Run: headless pygame with SDL's dummy video driver; simulated clock (each Clock.tick advances the game by its frame time, no real sleeping); random seed 0; keys injected as events and as key.get_pressed() state; no mouse input.
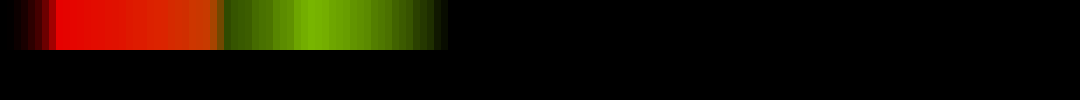
Frame 1 of 4 · flips 1–60 · no input
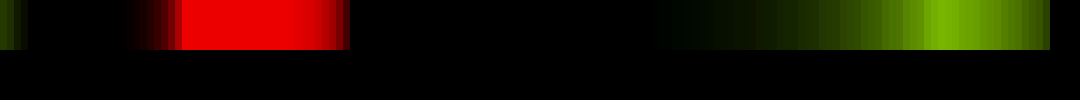
Frame 2 of 4 · flips 61–180 · tapped SPACE, RETURN · held RIGHT (→), D
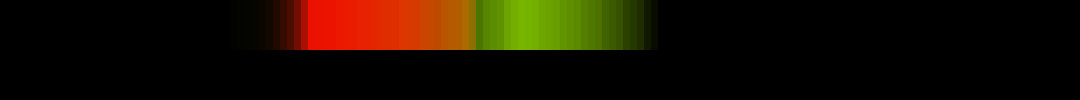
Frame 3 of 4 · flips 181–300 · held DOWN (↓), S
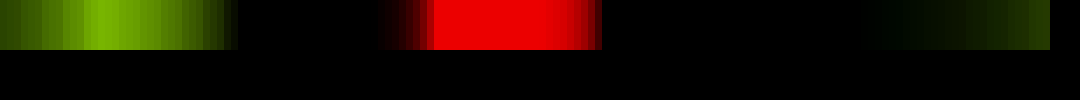
Frame 4 of 4 · flips 301–420 · held LEFT (←), A, UP (↑), W

The pygame program that drew these frames:

import pygame
import time
import random

def wrap_value(value, min_value, max_value):
    while value < min_value:
        value += max_value - min_value
    value %= max_value
    return value

def lerp(a, b, t):
    return a + (b - a) * t
def lerp_color_hsv(hsv1, hvs2, t):
    return (
        lerp(hsv1[0], hvs2[0], t),
        lerp(hsv1[1], hvs2[1], t),
        lerp(hsv1[2], hvs2[2], t)
    )

def lerp_color_int(color1, color2, t):
    return (
        int(lerp(color1[0], color2[0], t)),
        int(lerp(color1[1], color2[1], t)),
        int(lerp(color1[2], color2[2], t))
    )

def wheel(pos):
    wrap_value(pos, 0, 255)
    if pos < 85:
        return (pos * 3, 255 - pos * 3, 0)
    elif pos < 170:
        pos -= 85
        return (255 - pos * 3, 0, pos * 3)
    else:
        pos -= 170
        return (0, pos * 3, 255 - pos * 3)

def int_rgb_to_float_hsv(r, g, b):
    r, g, b = r / 255, g / 255, b / 255
    cmax = max(r, g, b)
    cmin = min(r, g, b)
    delta = cmax - cmin

    if delta == 0:
        h = 0
    elif cmax == r:
        h = (60 * ((g - b) / delta) + 360) % 360
    elif cmax == g:
        h = (60 * ((b - r) / delta) + 120) % 360
    elif cmax == b:
        h = (60 * ((r - g) / delta) + 240) % 360

    if cmax == 0:
        s = 0
    else:
        s = delta / cmax

    v = cmax
    h /= 360
    return h, s, v

def hsv_to_rgb(h, s, v):
    wrap_value(h, 0, 1)
    wrap_value(s, 0, 1)
    wrap_value(v, 0, 1)
    c = v * s
    x = c * (1 - abs((h * 6) % 2 - 1))
    m = v - c

    if 0 <= h < 1/6 or h == 1:
        r, g, b = c, x, 0
    elif 1/6 <= h < 2/6:
        r, g, b = x, c, 0
    elif 2/6 <= h < 3/6:
        r, g, b = 0, c, x
    elif 3/6 <= h < 4/6:
        r, g, b = 0, x, c
    elif 4/6 <= h < 5/6:
        r, g, b = x, 0, c
    elif 5/6 <= h < 1:
        r, g, b = c, 0, x

    r, g, b = (r + m) * 255, (g + m) * 255, (b + m) * 255

    return int(r), int(g), int(b)
class Brush:
    def __init__(self, pixel_buffer, position = 0, hue = 0.0, sat=0.0, val=0.0, size = 1, speed = 0.001, direction = 1, offset = 0, step = 1, mirror = True,blend_strength = 0.5):
        self.position = position
        self.size = size
        self.speed = speed
        self.direction = direction
        self.offset = offset
        self.step = step
        self.mirror = mirror
        self.pixel_buffer = pixel_buffer
        self.total_pixels = pixel_buffer.num_pixels
        self.blend_strength = blend_strength
        # self.fade_speed = fade_speed
        
        self.hue = hue
        self.sat = 1
        self.val = 1
        self.age = 0
        
    def get_color_hsv(self):
        return wrap_value(self.hue,0,1), self.sat, self.val
    def get_color_rgb(self):
        return hsv_to_rgb(*self.get_color_hsv())


        

    def draw(self):
        pixel_id_offset = wrap_value(int(self.position * self.total_pixels) + self.offset, 0, self.total_pixels)
        for i in range(self.size):
            pixel_id_primary = wrap_value(pixel_id_offset + (i * self.step), 0, self.total_pixels) 
            self.pixel_buffer.add_color_target(pixel_id_primary, self.get_color_hsv(),self.blend_strength)
            if self.mirror:
                pixel_id_mirror = wrap_value(self.total_pixels - pixel_id_primary - 1, 0, self.total_pixels)
                self.pixel_buffer.add_color_target(pixel_id_mirror, self.get_color_hsv(),self.blend_strength)

            

    def move(self):
        self.position += (self.speed * self.direction)
        self.position %= 1
        self.hue = wrap_value(self.hue, 0, 1)
        self.age += 1


class PixelBuffer:
    def __init__(self, num_pixels, fade_speed=0.01):
        self.num_pixels = num_pixels
        self.hsv_target_buffer = [[((0.0, 0.0, 0.0),0.5)] for _ in range(num_pixels)]
        self.fade_speed = fade_speed
        self.rgb_target = []
        self.hsv_target = []

    def add_color_target(self, pixel_id, color, blend_strength):
        self.hsv_target_buffer[pixel_id].append((color, blend_strength))

    def clear_color_target(self, pixel_id):
        self.hsv_target_buffer[pixel_id] = [((0.0, 0.0, 0.0), 0.5)]

    def blend(self):
        self.rgb_target = []
        self.hsv_target = []
        for pixel_id in range(self.num_pixels):
            if len(self.hsv_target_buffer[pixel_id]) == 0:
                self.rgb_target.append((0, 0, 0))
                self.hsv_target.append((0.0, 0.0, 0.0))
                continue
            result_hsv, blend_strength = self.hsv_target_buffer[pixel_id][0]
            result_h, result_s, result_v = result_hsv
            while len(self.hsv_target_buffer[pixel_id]) > 1:
                first_hsv,fist_blend_strength = self.hsv_target_buffer[pixel_id][0]
                second_hsv,second_blend_strength = self.hsv_target_buffer[pixel_id][1]
                blend_strength = 1 - (1 - blend_strength) * (1 - second_blend_strength)
                if first_hsv[1] == 0:
                    result_h = second_hsv[0]
                elif second_hsv[1] == 0:
                    result_h = first_hsv[0]
                else:
                    result_h = lerp(first_hsv[0], second_hsv[0], blend_strength)
                result_s = lerp(first_hsv[1], second_hsv[1], blend_strength)
                result_v = lerp(first_hsv[2], second_hsv[2], blend_strength)
                # remove first color and repeat
                self.hsv_target_buffer[pixel_id].pop(0)
            self.hsv_target_buffer[pixel_id].pop(0)
            pixel_color_hsv = (result_h, result_s, result_v)
            pixel_color_rgb = hsv_to_rgb(*pixel_color_hsv)
            self.rgb_target.append(pixel_color_rgb)
            self.hsv_target.append(pixel_color_hsv)

    def fade_targets(self):
        for pixel_id in range(self.num_pixels):
            self.rgb_target[pixel_id] = lerp_color_int(self.rgb_target[pixel_id], (0, 0, 0), self.fade_speed)
            self.hsv_target[pixel_id] = int_rgb_to_float_hsv(*self.rgb_target[pixel_id])
tick_count = 0
pixel_count = 150
pixels = [(0, 0, 0) for _ in range(pixel_count)]
buf = PixelBuffer(pixel_count,fade_speed = 0.05)



clock = pygame.time.Clock()
pygame.init()
screen_width = 1080
screen_height = 100
pixel_width = screen_width // pixel_count
pixel_height = 50

screen = pygame.display.set_mode((screen_width, screen_height))

def update_loop(pixels):
    for i in range(pixel_count):
        current_rgb = pixels[i]
        current_hsv = int_rgb_to_float_hsv(*current_rgb)
        target_hsv = buf.hsv_target[i]
        if target_hsv is None: continue
        target_h, target_s, target_v = target_hsv
        target_rgb = hsv_to_rgb(target_h, target_s, target_v)
        new_color = lerp_color_int(current_rgb, target_rgb, buf.fade_speed)

        pixels[i] = new_color

def draw_screen_debug(pixels):
    screen.fill((0, 0, 0))

    for event in pygame.event.get():
        if event.type == pygame.QUIT:
            pygame.quit()
            exit()

    for i, color in enumerate(pixels):
        pygame.draw.rect(screen, color, (i * pixel_width, 0, pixel_width, pixel_height))
        font = pygame.font.SysFont(None, 24)
        # for i, color in enumerate(pixels):
        #     text_surface = font.render(f'{i}', True, (255, 255, 255))
        #     text_rect = text_surface.get_rect(center=(i * pixel_width + pixel_width // 2, pixel_height + 20))
        #     screen.blit(text_surface, text_rect)
    pygame.display.update()
    clock.tick(1000)

brushes = [Brush(
    pixel_buffer=buf,
    position=0,
    hue=0,
    sat=1,
    val=1,
    size=24,
    speed=0.001,
    direction=1,
    offset=0,
    step=1,
    mirror=False,
    blend_strength = 1.0
),
Brush(
    pixel_buffer=buf,
    position=0,
    hue=0.22,
    sat=1,
    val=0,
    size=20,
    speed=0.005,
    direction=1,
    offset=0,
    step=1,
    mirror=False,
    blend_strength = 1.0
),
# Brush(
#     pixel_buffer=buf,
#     position=0,
#     hue=0.44,
#     size=12,
#     speed=0.009,
#     direction=-1,
#     offset=0,
#     step=1,
#     mirror=True
# ),
# Brush(
#     pixel_buffer=buf,
#     position=0,
#     hue=0.66,
#     size=16,
#     speed=0.003,
#     direction=-1,
#     offset=0,
#     step=1,
#     mirror=True
# ),]
]

while True:

    for brush in brushes:
        brush.draw()
        brush.move()
    # brushes[0].hue += 0.001
    buf.blend()

    # update pixels
    update_loop(pixels)
    draw_screen_debug(pixels)
    
    tick_count += 1
